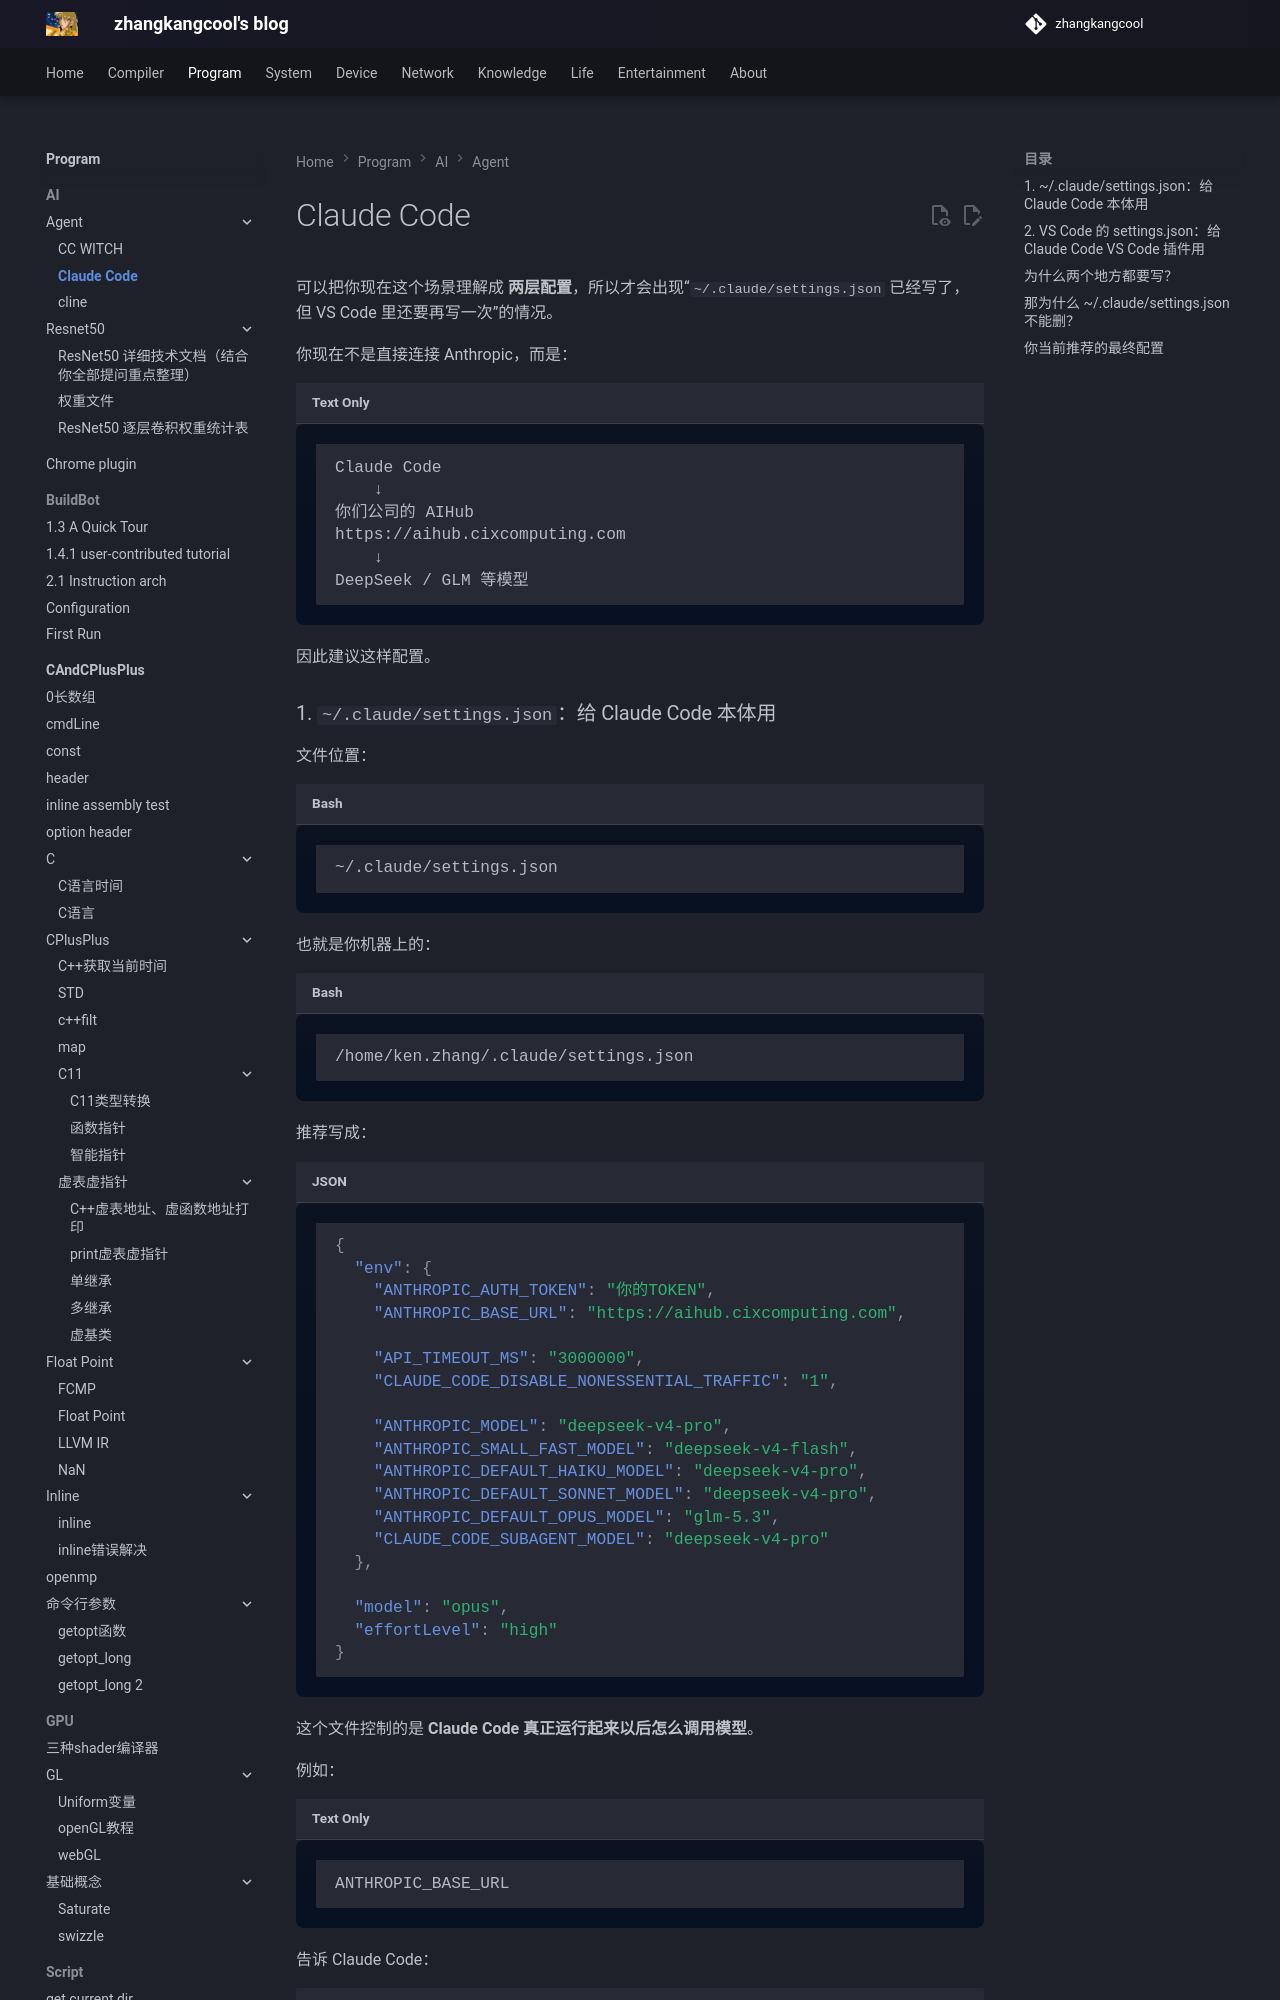

repository: zhangkangcool/zhangkangcool.github.io · page: Program/AI/Agent/Claude Code/index.html · generator: mkdocs

可以把你现在这个场景理解成 **两层配置**，所以才会出现“`~/.claude/settings.json` 已经写了，但 VS Code 里还要再写一次”的情况。

你现在不是直接连接 Anthropic，而是：

```text
Claude Code
    ↓
你们公司的 AIHub
https://aihub.cixcomputing.com
    ↓
DeepSeek / GLM 等模型
```

因此建议这样配置。
